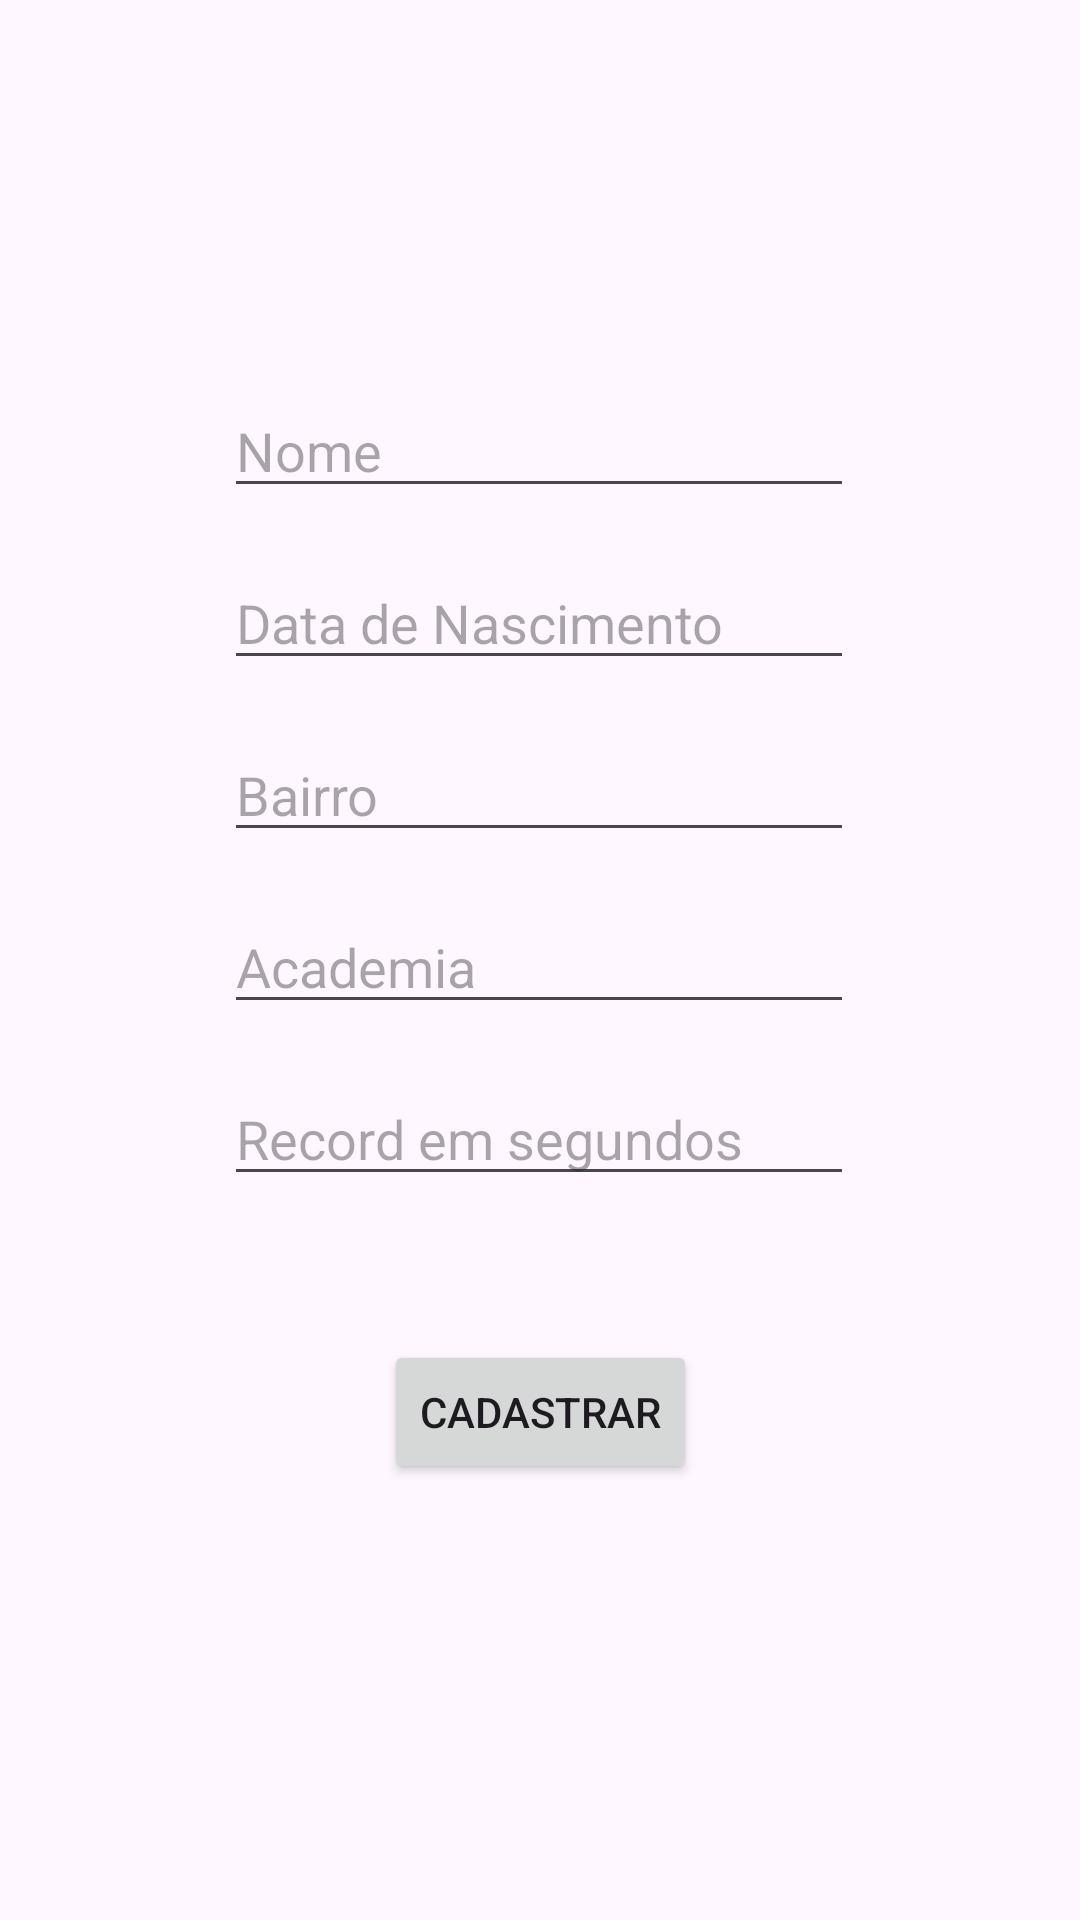

The Android layout XML behind this screen, and the referenced resources:
<!-- AndroidManifest.xml: application theme Theme.PM_A09Exercicio01 -->
<!-- res/layout/fragment_atetla.xml -->
<?xml version="1.0" encoding="utf-8"?>
<androidx.constraintlayout.widget.ConstraintLayout xmlns:android="http://schemas.android.com/apk/res/android"
    xmlns:app="http://schemas.android.com/apk/res-auto"
    xmlns:tools="http://schemas.android.com/tools"
    android:id="@+id/pleno"
    android:layout_width="match_parent"
    android:layout_height="match_parent"
    tools:context=".AtetlaFragment">

    <EditText
        android:id="@+id/etAcademia"
        android:layout_width="wrap_content"
        android:layout_height="wrap_content"
        android:layout_marginTop="16dp"
        android:ems="10"
        android:hint="@string/academia"
        android:inputType="text"
        app:layout_constraintEnd_toEndOf="@+id/etBairro"
        app:layout_constraintHorizontal_bias="0.497"
        app:layout_constraintStart_toStartOf="@+id/etBairro"
        app:layout_constraintTop_toBottomOf="@+id/etBairro" />

    <EditText
        android:id="@+id/etRecord"
        android:layout_width="wrap_content"
        android:layout_height="wrap_content"
        android:layout_marginTop="16dp"
        android:ems="10"
        android:hint="@string/record"
        android:inputType="numberDecimal"
        app:layout_constraintEnd_toEndOf="parent"
        app:layout_constraintHorizontal_bias="0.497"
        app:layout_constraintStart_toStartOf="parent"
        app:layout_constraintTop_toBottomOf="@+id/etAcademia" />

    <EditText
        android:id="@+id/etNome"
        android:layout_width="wrap_content"
        android:layout_height="wrap_content"
        android:layout_marginTop="128dp"
        android:ems="10"
        android:hint="@string/nome"
        android:inputType="text"
        app:layout_constraintEnd_toEndOf="parent"
        app:layout_constraintHorizontal_bias="0.497"
        app:layout_constraintStart_toStartOf="parent"
        app:layout_constraintTop_toTopOf="parent" />

    <EditText
        android:id="@+id/etDtaNasc"
        android:layout_width="wrap_content"
        android:layout_height="wrap_content"
        android:layout_marginTop="16dp"
        android:ems="10"
        android:hint="@string/dataNasc"
        android:inputType="date"
        app:layout_constraintEnd_toEndOf="@+id/etNome"
        app:layout_constraintTop_toBottomOf="@+id/etNome" />

    <EditText
        android:id="@+id/etBairro"
        android:layout_width="wrap_content"
        android:layout_height="wrap_content"
        android:layout_marginTop="16dp"
        android:ems="10"
        android:hint="@string/bairro"
        android:inputType="text"
        app:layout_constraintEnd_toEndOf="@+id/etDtaNasc"
        app:layout_constraintTop_toBottomOf="@+id/etDtaNasc" />

    <Button
        android:id="@+id/btnCadastraPleno"
        android:layout_width="wrap_content"
        android:layout_height="wrap_content"
        android:layout_marginTop="48dp"
        android:text="@string/cadastrar"
        app:layout_constraintEnd_toEndOf="@+id/etRecord"
        app:layout_constraintHorizontal_bias="0.504"
        app:layout_constraintStart_toStartOf="@+id/etRecord"
        app:layout_constraintTop_toBottomOf="@+id/etRecord" />

</androidx.constraintlayout.widget.ConstraintLayout>
<!-- resources referenced by this layout -->
<resources>
  <string name="academia">Academia</string>
  <string name="bairro">Bairro</string>
  <string name="cadastrar">Cadastrar</string>
  <string name="dataNasc">Data de Nascimento</string>
  <string name="nome">Nome</string>
  <string name="record">Record em segundos</string>
  <style name="Theme.PM_A09Exercicio01" parent="Base.Theme.PM_A09Exercicio01" />
  <style name="Base.Theme.PM_A09Exercicio01" parent="Theme.Material3.DayNight">
          
          
      </style>
</resources>
